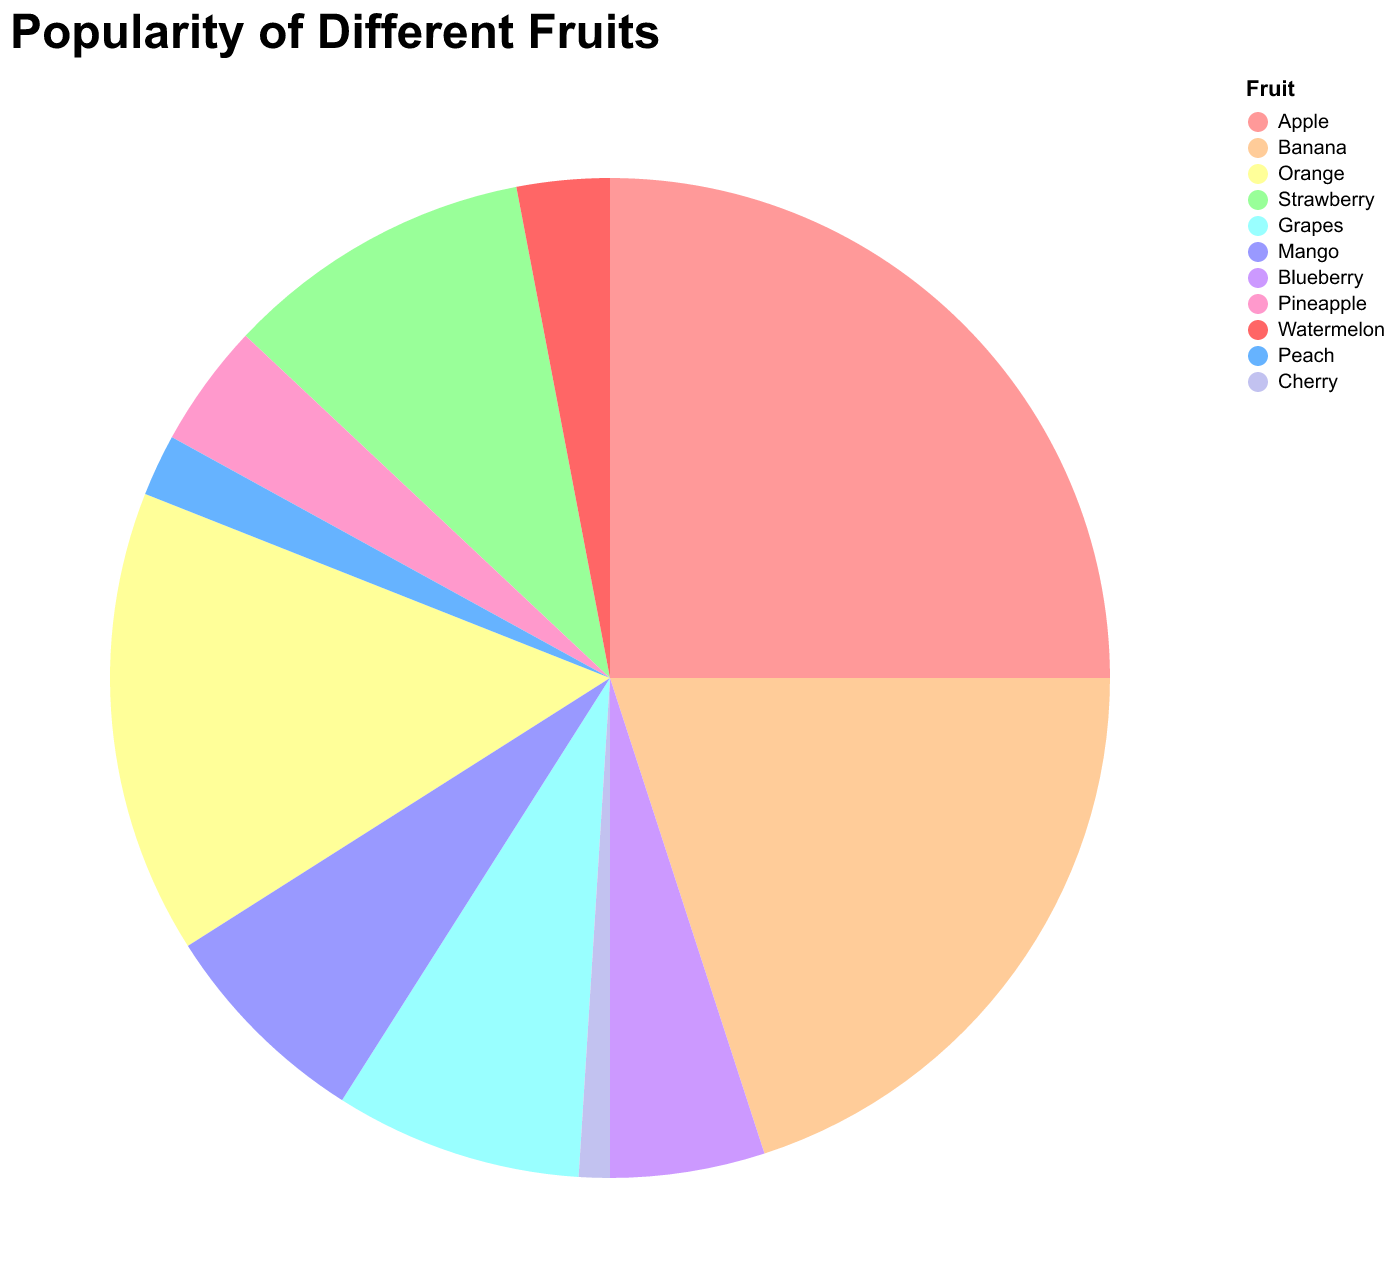

The table this chart was drawn from, first rows:
Fruit, Popularity
Apple, 25
Banana, 20
Orange, 15
Strawberry, 10
Grapes, 8
Mango, 7
Blueberry, 5
Pineapple, 4
Watermelon, 3
Peach, 2
Cherry, 1
